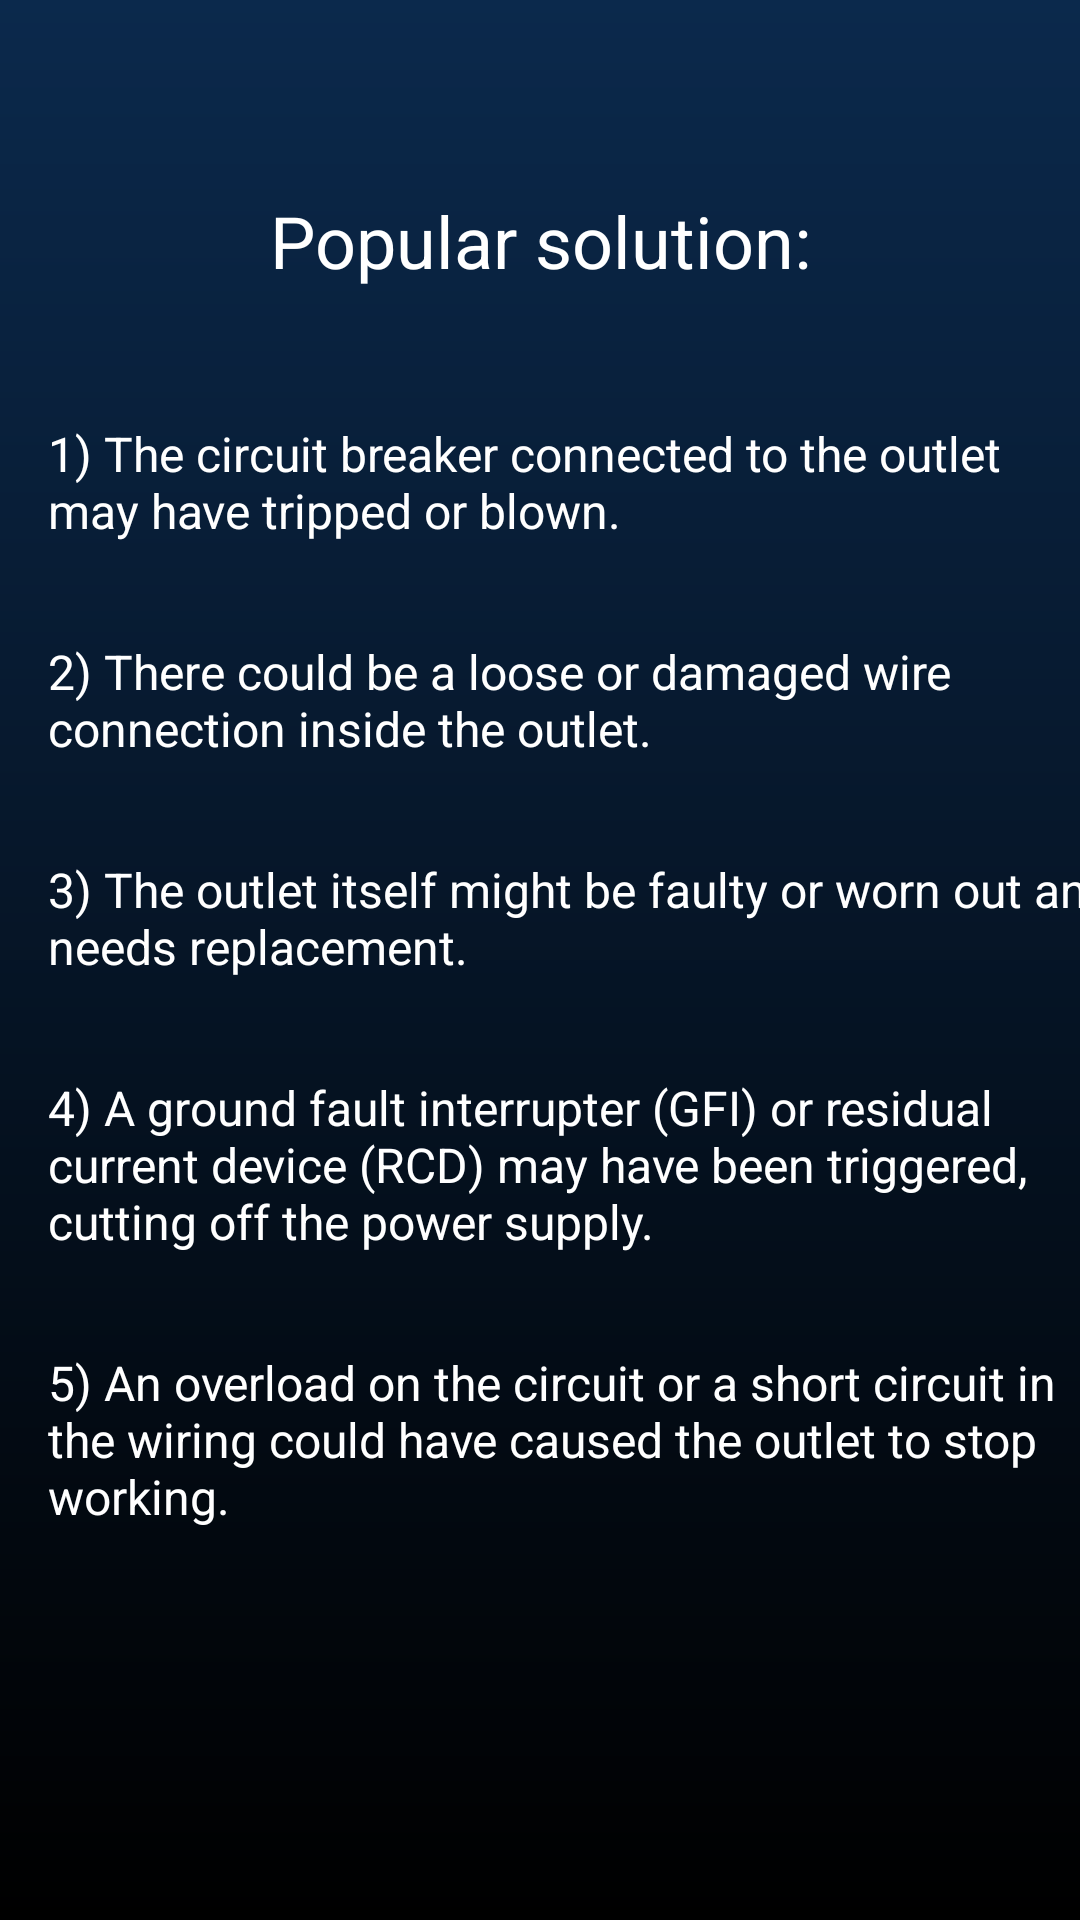

Write the Android layout XML for this screen, with the resource values it uses.
<!-- AndroidManifest.xml: application theme Theme.MyApplication -->
<!-- res/layout/popular_problem4.xml -->
<?xml version="1.0" encoding="utf-8"?>
<androidx.constraintlayout.widget.ConstraintLayout
    xmlns:android="http://schemas.android.com/apk/res/android"
    xmlns:app="http://schemas.android.com/apk/res-auto"
    android:layout_width="match_parent"
    android:layout_height="match_parent"
    android:background="@drawable/gradient_background">

    <androidx.appcompat.widget.Toolbar
        android:id="@+id/toolbar"
        android:layout_width="0dp"
        android:layout_height="wrap_content"
        android:minHeight="?attr/actionBarSize"
        android:theme="?attr/actionBarTheme"
        app:layout_constraintEnd_toEndOf="parent"
        app:layout_constraintStart_toStartOf="parent"
        app:layout_constraintTop_toTopOf="parent">

        <RelativeLayout
            android:layout_width="wrap_content"
            android:layout_height="wrap_content"
            android:translationX="-14dp">

            <ImageView
                android:id="@+id/imageClose"
                android:layout_width="wrap_content"
                android:layout_height="wrap_content"
                android:padding="8dp"
                app:srcCompat="@drawable/baseline_arrow_back_24" />
        </RelativeLayout>

    </androidx.appcompat.widget.Toolbar>

    <TextView
        android:id="@+id/textView14"
        android:layout_width="wrap_content"
        android:layout_height="wrap_content"
        android:textColor="#FFFFFF"
        android:textSize="24sp"
        android:text="@string/prob_solution"
        app:layout_constraintEnd_toEndOf="parent"
        app:layout_constraintStart_toStartOf="parent"
        app:layout_constraintTop_toBottomOf="@+id/toolbar" />

    <TextView
        android:id="@+id/textView15"
        android:layout_width="match_parent"
        android:layout_height="wrap_content"
        android:layout_marginStart="16dp"
        android:layout_marginTop="44dp"
        android:textSize="16sp"
        android:textColor="#FFFFFF"
        android:text="@string/sol4.1"
        app:layout_constraintStart_toStartOf="parent"
        app:layout_constraintTop_toBottomOf="@+id/textView14" />

    <TextView
        android:id="@+id/textView16"
        android:layout_width="match_parent"
        android:layout_height="wrap_content"
        android:layout_marginStart="16dp"
        android:layout_marginTop="32dp"
        android:textSize="16sp"
        android:textColor="#FFFFFF"
        android:text="@string/sol4.2"
        app:layout_constraintStart_toStartOf="parent"
        app:layout_constraintTop_toBottomOf="@+id/textView15" />

    <TextView
        android:id="@+id/textView17"
        android:layout_width="wrap_content"
        android:layout_height="wrap_content"
        android:layout_marginStart="16dp"
        android:layout_marginTop="32dp"
        android:textSize="16sp"
        android:textColor="#FFFFFF"
        android:text="@string/sol4.3"
        app:layout_constraintStart_toStartOf="parent"
        app:layout_constraintTop_toBottomOf="@+id/textView16" />

    <TextView
        android:id="@+id/textView18"
        android:layout_width="wrap_content"
        android:layout_height="wrap_content"
        android:layout_marginStart="16dp"
        android:layout_marginTop="32dp"
        android:textSize="16sp"
        android:textColor="#FFFFFF"
        android:text="@string/sol4.4"
        app:layout_constraintStart_toStartOf="parent"
        app:layout_constraintTop_toBottomOf="@+id/textView17" />

    <TextView
        android:id="@+id/textView19"
        android:layout_width="wrap_content"
        android:layout_height="wrap_content"
        android:layout_marginStart="16dp"
        android:layout_marginTop="32dp"
        android:textSize="16sp"
        android:textColor="#FFFFFF"
        android:text="@string/sol4.5"
        app:layout_constraintStart_toStartOf="parent"
        app:layout_constraintTop_toBottomOf="@+id/textView18" />


</androidx.constraintlayout.widget.ConstraintLayout>
<!-- resources referenced by this layout -->
<resources>
  <!-- drawable gradient_background (drawable) -->
  <?xml version="1.0" encoding="utf-8"?>
  <shape xmlns:android="http://schemas.android.com/apk/res/android">
      <gradient
          android:startColor="#0B294C"
      android:endColor="#000000"
      android:angle="50"/>
  </shape>
  <string name="prob_solution">Popular solution:</string>
      First problem:
  <string name="sol4.1">1) The circuit breaker connected to the outlet may have tripped or blown.</string>
  <string name="sol4.2">2) There could be a loose or damaged wire connection inside the outlet.</string>
  <string name="sol4.3">3) The outlet itself might be faulty or worn out and needs replacement.</string>
  <string name="sol4.4">4) A ground fault interrupter (GFI) or residual current device (RCD) may have been triggered, cutting off the power supply.</string>
  <string name="sol4.5">5) An overload on the circuit or a short circuit in the wiring could have caused the outlet to stop working.</string>
      Fifth problem:
  <style name="Theme.MyApplication" parent="Base.Theme.MyApplication" />
  <style name="Base.Theme.MyApplication" parent="Theme.Material3.DayNight.NoActionBar">
          <item name="android:statusBarColor">@android:color/black</item>
      </style>
</resources>
